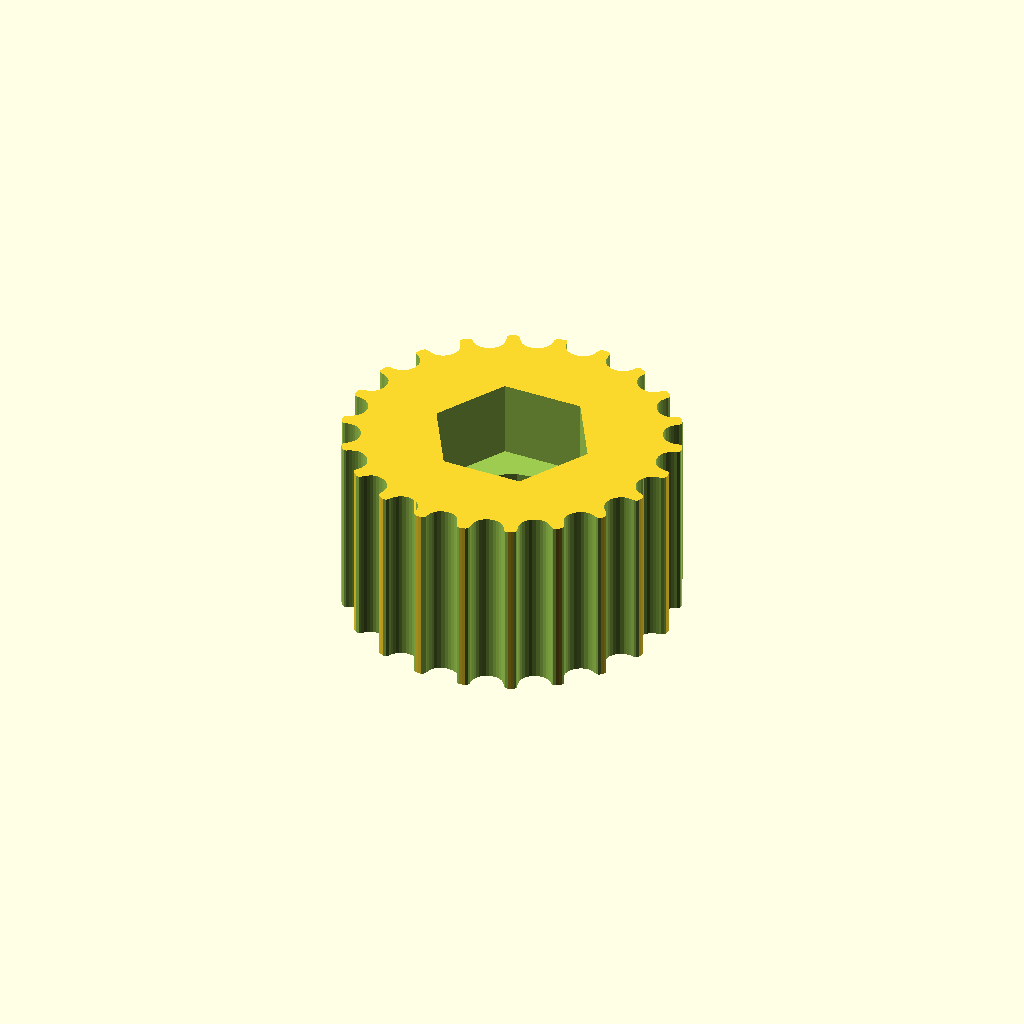
Cell 1 — every parameter at its default value.
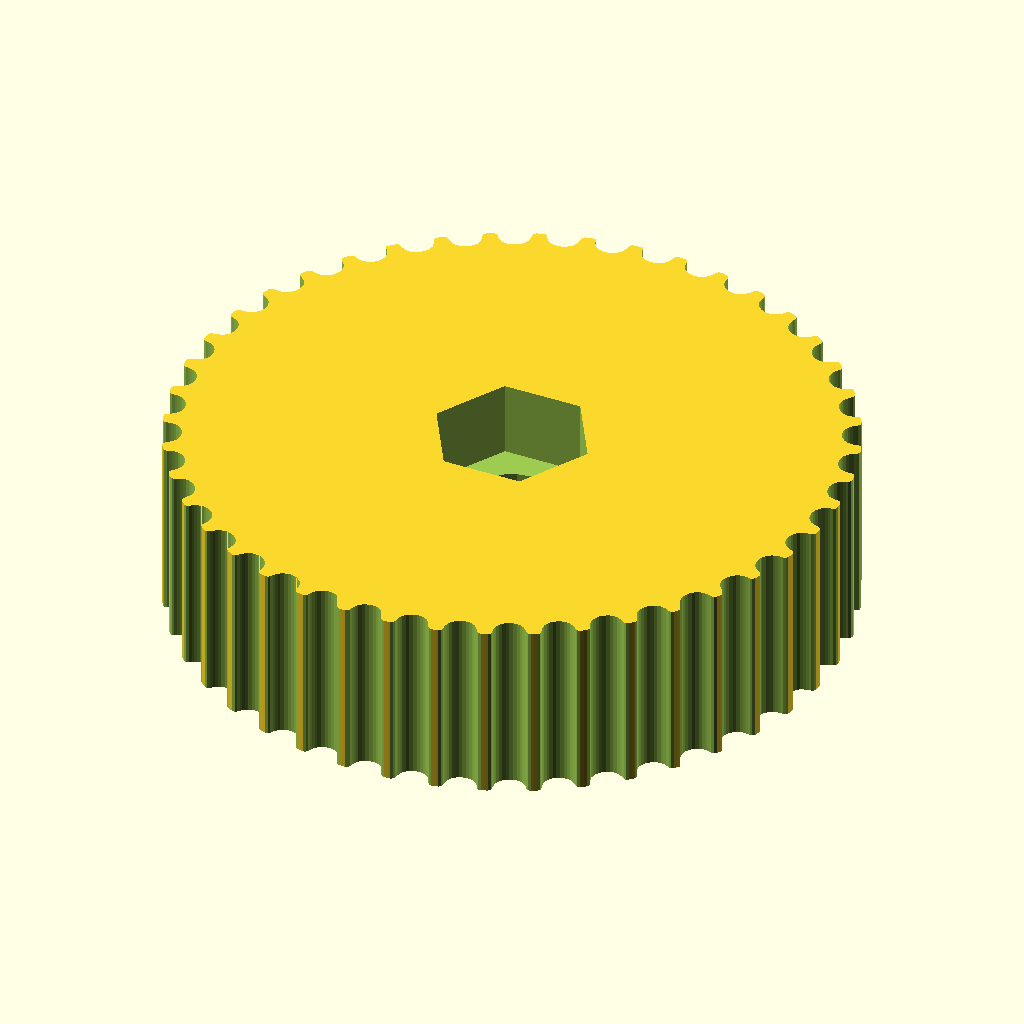
Cell 2: the same model with teeth = 44.
One fixed orthographic camera (rotation 55°, 0°, 25°; colour scheme Cornfield) for every cell.
Source of the model, sibrap/abs/head-part06.scad:
include <config.scad>
// Parametric Pulley with multiple belt profiles
// by droftarts January 2012
// http://www.thingiverse.com/thing:16627

// Based on pulleys by:
// http://www.thingiverse.com/thing:11256 by me!
// https://github.com/prusajr/PrusaMendel by Josef Prusa
// http://www.thingiverse.com/thing:3104 by GilesBathgate
// http://www.thingiverse.com/thing:2079 by nophead

// dxf tooth data from http://oem.cadregister.com/asp/PPOW_Entry.asp?company=915217&elementID=07807803/METRIC/URETH/WV0025/F
// pulley diameter checked and modelled from data at http://www.sdp-si.com/D265/HTML/D265T016.html

// updated by Andrew Answer (http://answe.ru) for SibRap project 2015

/**
 * @name Pulley
 * @category Printed
 * @using 1 x m3 nut, normal or nyloc
 * @using 1 x m3x10 set screw or 1 x m3x8 grub screw
 */


// tuneable constants

teeth = 22;			// Number of teeth, standard Mendel T5 belt = 8, gives Outside Diameter of 11.88mm
profile = 12;		// 1=MXL 2=40DP 3=XL 4=H 5=T2.5 6=T5 7=T10 8=AT5 9=HTD_3mm 10=HTD_5mm 11=HTD_8mm 12=GT2_2mm 13=GT2_3mm 14=GT2_5mm

motor_shaft = 5.2;	// NEMA17 motor shaft exact diameter = 5
m3_dia = 3.2;		// 3mm hole diameter
m3_nut_hex = 1;		// 1 for hex, 0 for square nut
m3_nut_flats = 5.7;	// normal M3 hex nut exact width = 5.5
m3_nut_depth = 2.7;	// normal M3 hex nut exact depth = 2.4, nyloc = 4

retainer = 0;		// Belt retainer above teeth, 0 = No, 1 = Yes
retainer_ht = 1.5;	// height of retainer flange over pulley, standard = 1.5
idler = 0;			// Belt retainer below teeth, 0 = No, 1 = Yes
idler_ht = 1.5;		// height of idler flange over pulley, standard = 1.5

pulley_t_ht = 7.5;	// length of toothed part of pulley, standard = 12
pulley_b_ht = 0;		// pulley base height, standard = 8. Set to same as idler_ht if you want an idler but no pulley.
pulley_b_dia = 0;	// pulley base diameter, standard = 20
no_of_nuts = 1;		// number of captive nuts required, standard = 1
nut_angle = 90;		// angle between nuts, standard = 90
nut_shaft_distance = 1.2;	// distance between inner face of nut and shaft, can be negative.


//	********************************
//	** Scaling tooth for good fit **
//	********************************
/*	To improve fit of belt to pulley, set the following constant. Decrease or increase by 0.1mm at a time. We are modelling the *BELT* tooth here, not the tooth on the pulley. Increasing the number will *decrease* the pulley tooth size. Increasing the tooth width will also scale proportionately the tooth depth, to maintain the shape of the tooth, and increase how far into the pulley the tooth is indented. Can be negative */

additional_tooth_width = 0.2; //mm

//	If you need more tooth depth than this provides, adjust the following constant. However, this will cause the shape of the tooth to change.

additional_tooth_depth = 0; //mm

// calculated constants

nut_elevation = pulley_b_ht/2;
m3_nut_points = 2*((m3_nut_flats/2)/cos(30)); // This is needed for the nut trap

// The following set the pulley diameter for a given number of teeth

MXL_pulley_dia = tooth_spacing (2.032,0.254);
40DP_pulley_dia = tooth_spacing (2.07264,0.1778);
XL_pulley_dia = tooth_spacing (5.08,0.254);
H_pulley_dia = tooth_spacing (9.525,0.381);
T2_5_pulley_dia = tooth_spaceing_curvefit (0.7467,0.796,1.026);
T5_pulley_dia = tooth_spaceing_curvefit (0.6523,1.591,1.064);
T10_pulley_dia = tooth_spacing (10,0.93);
AT5_pulley_dia = tooth_spaceing_curvefit (0.6523,1.591,1.064);
HTD_3mm_pulley_dia = tooth_spacing (3,0.381);
HTD_5mm_pulley_dia = tooth_spacing (5,0.5715);
HTD_8mm_pulley_dia = tooth_spacing (8,0.6858);
GT2_2mm_pulley_dia = tooth_spacing (2,0.254);
GT2_3mm_pulley_dia = tooth_spacing (3,0.381);
GT2_5mm_pulley_dia = tooth_spacing (5,0.5715);

// The following calls the pulley creation part, and passes the pulley diameter and tooth width to that module

module head_part06() {
if ( profile == 1 ) { pulley ( "MXL" , MXL_pulley_dia , 0.508 , 1.321 ); }
if ( profile == 2 ) { pulley ( "40 D.P." , 40DP_pulley_dia , 0.457 , 1.226 ); }
if ( profile == 3 ) { pulley ( "XL" , XL_pulley_dia , 1.27, 3.051 ); }
if ( profile == 4 ) { pulley ( "H" , H_pulley_dia ,1.905 , 5.359 ); }
if ( profile == 5 ) { pulley ( "T2.5" , T2_5_pulley_dia , 0.7 , 1.678 ); }
if ( profile == 6 ) { pulley ( "T5" , T5_pulley_dia , 1.19 , 3.264 ); }
if ( profile == 7 ) { pulley ( "T10" , T10_pulley_dia , 2.5 , 6.13 ); }
if ( profile == 8 ) { pulley ( "AT5" , AT5_pulley_dia , 1.19 , 4.268 ); }
if ( profile == 9 ) { pulley ( "HTD 3mm" , HTD_3mm_pulley_dia , 1.289 , 2.27 ); }
if ( profile == 10 ) { pulley ( "HTD 5mm" , HTD_5mm_pulley_dia , 2.199 , 3.781 ); }
if ( profile == 11 ) { pulley ( "HTD 8mm" , HTD_8mm_pulley_dia , 3.607 , 6.603 ); }
if ( profile == 12 ) { pulley ( "GT2 2mm" , GT2_2mm_pulley_dia , 0.764 , 1.494 ); }
if ( profile == 13 ) { pulley ( "GT2 3mm" , GT2_3mm_pulley_dia , 1.169 , 2.31 ); }
if ( profile == 14 ) { pulley ( "GT2 5mm" , GT2_5mm_pulley_dia , 1.969 , 3.952 ); }
}

// Functions

function tooth_spaceing_curvefit (b,c,d)
	= ((c * pow(teeth,d)) / (b + pow(teeth,d))) * teeth ;

function tooth_spacing(tooth_pitch,pitch_line_offset)
	= (2*((teeth*tooth_pitch)/(3.14159265*2)-pitch_line_offset)) ;

// Main Module

module pulley( belt_type , pulley_OD , tooth_depth , tooth_width )
	{
	//echo (str("Belt type = ",belt_type,"; Number of teeth = ",teeth,"; Pulley Outside Diameter = ",pulley_OD,"mm "));
	tooth_distance_from_centre = sqrt( pow(pulley_OD/2,2) - pow((tooth_width+additional_tooth_width)/2,2));
	tooth_width_scale = (tooth_width + additional_tooth_width ) / tooth_width;
	tooth_depth_scale = ((tooth_depth + additional_tooth_depth ) / tooth_depth) ;


//	************************************************************************
//	*** uncomment the following line if pulley is wider than puller base ***
//	************************************************************************

//	translate ([0,0, pulley_b_ht + pulley_t_ht + retainer_ht ]) rotate ([0,180,0])

	difference()
	 {	 
		union()
		{
			//base
	
			if ( pulley_b_ht < 2 ) { //echo ("CAN'T DRAW PULLEY BASE, HEIGHT LESS THAN 2!!!");
			} else {
				rotate_extrude($fn=pulley_b_dia*2)
				{
						square([pulley_b_dia/2-1,pulley_b_ht]);
						square([pulley_b_dia/2,pulley_b_ht-1]);
						translate([pulley_b_dia/2-1,pulley_b_ht-1]) circle(1);
				}
			}
	
		difference()
			{
			//shaft - diameter is outside diameter of pulley
			
			translate([0,0,pulley_b_ht]) 
			rotate ([0,0,360/(teeth*4)]) 
			cylinder(r=pulley_OD/2,h=pulley_t_ht, $fn=teeth*4);
	
			//teeth - cut out of shaft
		
			for(i=[1:teeth]) 
			rotate([0,0,i*(360/teeth)])
			translate([0,-tooth_distance_from_centre,pulley_b_ht -1]) 
			scale ([ tooth_width_scale , tooth_depth_scale , 1 ]) 
			{
			if ( profile == 1 ) { MXL();}
			if ( profile == 2 ) { 40DP();}
			if ( profile == 3 ) { XL();}
			if ( profile == 4 ) { H();}
			if ( profile == 5 ) { T2_5();}
			if ( profile == 6 ) { T5();}
			if ( profile == 7 ) { T10();}
			if ( profile == 8 ) { AT5();}
			if ( profile == 9 ) { HTD_3mm();}
			if ( profile == 10 ) { HTD_5mm();}
			if ( profile == 11 ) { HTD_8mm();}
			if ( profile == 12 ) { GT2_2mm();}
			if ( profile == 13 ) { GT2_3mm();}
			if ( profile == 14 ) { GT2_5mm();}
			}

			}
			
		//belt retainer / idler
		if ( retainer > 0 ) {translate ([0,0, pulley_b_ht + pulley_t_ht ]) 
		rotate_extrude($fn=teeth*4)  
		polygon([[0,0],[pulley_OD/2,0],[pulley_OD/2 + retainer_ht , retainer_ht],[0 , retainer_ht],[0,0]]);}
		
		if ( idler > 0 ) {translate ([0,0, pulley_b_ht - idler_ht ]) 
		rotate_extrude($fn=teeth*4)  
		polygon([[0,0],[pulley_OD/2 + idler_ht,0],[pulley_OD/2 , idler_ht],[0 , idler_ht],[0,0]]);}
	
		}
	   
// hole for motor shaft
//		translate([0,0,-1])cylinder(r=motor_shaft/2,h=pulley_b_ht + pulley_t_ht + retainer_ht + 2,$fn=motor_shaft*4);
// отверстие под винт
translate([0,0,-1]) rotate([0,0,0])cylinder(r=3.4/2,h=20,$fn=20);
// отверстие под гайку
translate([0,0,pulley_t_ht-3.17+0.05]) rotate([0,0,0])cylinder(r=6.55/2,h=3.17,$fn=6);
				
		//captive nut and grub screw holes
	
		if ( pulley_b_ht < m3_nut_flats ) { //echo ("CAN'T DRAW CAPTIVE NUTS, HEIGHT LESS THAN NUT DIAMETER!!!");
		} else {
		if ( (pulley_b_dia - motor_shaft)/2 < m3_nut_depth + 3 ) { //echo ("CAN'T DRAW CAPTIVE NUTS, DIAMETER TOO SMALL FOR NUT DEPTH!!!");
		} else {
	
			for(j=[1:no_of_nuts]) rotate([0,0,j*nut_angle])
			translate([0,0,nut_elevation])rotate([90,0,0])
	
			union()
			{
				//entrance
				translate([0,-pulley_b_ht/4-0.5,motor_shaft/2+m3_nut_depth/2+nut_shaft_distance]) cube([m3_nut_flats,pulley_b_ht/2+1,m3_nut_depth],center=true);
	
				//nut
				if ( m3_nut_hex > 0 )
					{
						// hex nut
						translate([0,0.25,motor_shaft/2+m3_nut_depth/2+nut_shaft_distance]) rotate([0,0,30]) cylinder(r=m3_nut_points/2,h=m3_nut_depth,center=true,$fn=6);
					} else {
						// square nut
						translate([0,0.25,motor_shaft/2+m3_nut_depth/2+nut_shaft_distance]) cube([m3_nut_flats,m3_nut_flats,m3_nut_depth],center=true);
					}
	
				//grub screw hole
				rotate([0,0,22.5])cylinder(r=m3_dia/2,h=pulley_b_dia/2+1,$fn=8);
			}
		}}
	 }
	   
	}


// Tooth profile modules

module MXL()
	{
	linear_extrude(height=pulley_t_ht+2) polygon([[-0.660421,-0.5],[-0.660421,0],[-0.621898,0.006033],[-0.587714,0.023037],[-0.560056,0.049424],[-0.541182,0.083609],[-0.417357,0.424392],[-0.398413,0.458752],[-0.370649,0.48514],[-0.336324,0.502074],[-0.297744,0.508035],[0.297744,0.508035],[0.336268,0.502074],[0.370452,0.48514],[0.39811,0.458752],[0.416983,0.424392],[0.540808,0.083609],[0.559752,0.049424],[0.587516,0.023037],[0.621841,0.006033],[0.660421,0],[0.660421,-0.5]]);
	}

module 40DP()
	{
	linear_extrude(height=pulley_t_ht+2) polygon([[-0.612775,-0.5],[-0.612775,0],[-0.574719,0.010187],[-0.546453,0.0381],[-0.355953,0.3683],[-0.327604,0.405408],[-0.291086,0.433388],[-0.248548,0.451049],[-0.202142,0.4572],[0.202494,0.4572],[0.248653,0.451049],[0.291042,0.433388],[0.327609,0.405408],[0.356306,0.3683],[0.546806,0.0381],[0.574499,0.010187],[0.612775,0],[0.612775,-0.5]]);
	}

module XL()
	{
	linear_extrude(height=pulley_t_ht+2) polygon([[-1.525411,-1],[-1.525411,0],[-1.41777,0.015495],[-1.320712,0.059664],[-1.239661,0.129034],[-1.180042,0.220133],[-0.793044,1.050219],[-0.733574,1.141021],[-0.652507,1.210425],[-0.555366,1.254759],[-0.447675,1.270353],[0.447675,1.270353],[0.555366,1.254759],[0.652507,1.210425],[0.733574,1.141021],[0.793044,1.050219],[1.180042,0.220133],[1.239711,0.129034],[1.320844,0.059664],[1.417919,0.015495],[1.525411,0],[1.525411,-1]]);
	}

module H()
	{
	linear_extrude(height=pulley_t_ht+2) polygon([[-2.6797,-1],[-2.6797,0],[-2.600907,0.006138],[-2.525342,0.024024],[-2.45412,0.052881],[-2.388351,0.091909],[-2.329145,0.140328],[-2.277614,0.197358],[-2.234875,0.262205],[-2.202032,0.334091],[-1.75224,1.57093],[-1.719538,1.642815],[-1.676883,1.707663],[-1.62542,1.764693],[-1.566256,1.813112],[-1.500512,1.85214],[-1.4293,1.880997],[-1.353742,1.898883],[-1.274949,1.905021],[1.275281,1.905021],[1.354056,1.898883],[1.429576,1.880997],[1.500731,1.85214],[1.566411,1.813112],[1.625508,1.764693],[1.676919,1.707663],[1.719531,1.642815],[1.752233,1.57093],[2.20273,0.334091],[2.235433,0.262205],[2.278045,0.197358],[2.329455,0.140328],[2.388553,0.091909],[2.454233,0.052881],[2.525384,0.024024],[2.600904,0.006138],[2.6797,0],[2.6797,-1]]);
	}

module T2_5()
	{
	linear_extrude(height=pulley_t_ht+2) polygon([[-0.839258,-0.5],[-0.839258,0],[-0.770246,0.021652],[-0.726369,0.079022],[-0.529167,0.620889],[-0.485025,0.67826],[-0.416278,0.699911],[0.416278,0.699911],[0.484849,0.67826],[0.528814,0.620889],[0.726369,0.079022],[0.770114,0.021652],[0.839258,0],[0.839258,-0.5]]);
	}

module T5()
	{
	linear_extrude(height=pulley_t_ht+2) polygon([[-1.632126,-0.5],[-1.632126,0],[-1.568549,0.004939],[-1.507539,0.019367],[-1.450023,0.042686],[-1.396912,0.074224],[-1.349125,0.113379],[-1.307581,0.159508],[-1.273186,0.211991],[-1.246868,0.270192],[-1.009802,0.920362],[-0.983414,0.978433],[-0.949018,1.030788],[-0.907524,1.076798],[-0.859829,1.115847],[-0.80682,1.147314],[-0.749402,1.170562],[-0.688471,1.184956],[-0.624921,1.189895],[0.624971,1.189895],[0.688622,1.184956],[0.749607,1.170562],[0.807043,1.147314],[0.860055,1.115847],[0.907754,1.076798],[0.949269,1.030788],[0.9837,0.978433],[1.010193,0.920362],[1.246907,0.270192],[1.273295,0.211991],[1.307726,0.159508],[1.349276,0.113379],[1.397039,0.074224],[1.450111,0.042686],[1.507589,0.019367],[1.568563,0.004939],[1.632126,0],[1.632126,-0.5]]);
	}

module T10()
	{
	linear_extrude(height=pulley_t_ht+2) polygon([[-3.06511,-1],[-3.06511,0],[-2.971998,0.007239],[-2.882718,0.028344],[-2.79859,0.062396],[-2.720931,0.108479],[-2.651061,0.165675],[-2.590298,0.233065],[-2.539962,0.309732],[-2.501371,0.394759],[-1.879071,2.105025],[-1.840363,2.190052],[-1.789939,2.266719],[-1.729114,2.334109],[-1.659202,2.391304],[-1.581518,2.437387],[-1.497376,2.47144],[-1.408092,2.492545],[-1.314979,2.499784],[1.314979,2.499784],[1.408091,2.492545],[1.497371,2.47144],[1.581499,2.437387],[1.659158,2.391304],[1.729028,2.334109],[1.789791,2.266719],[1.840127,2.190052],[1.878718,2.105025],[2.501018,0.394759],[2.539726,0.309732],[2.59015,0.233065],[2.650975,0.165675],[2.720887,0.108479],[2.798571,0.062396],[2.882713,0.028344],[2.971997,0.007239],[3.06511,0],[3.06511,-1]]);
	}

module AT5()
	{
	linear_extrude(height=pulley_t_ht+2) polygon([[-2.134129,-0.75],[-2.134129,0],[-2.058023,0.005488],[-1.984595,0.021547],[-1.914806,0.047569],[-1.849614,0.082947],[-1.789978,0.127073],[-1.736857,0.179338],[-1.691211,0.239136],[-1.653999,0.305859],[-1.349199,0.959203],[-1.286933,1.054635],[-1.201914,1.127346],[-1.099961,1.173664],[-0.986896,1.18992],[0.986543,1.18992],[1.099614,1.173664],[1.201605,1.127346],[1.286729,1.054635],[1.349199,0.959203],[1.653646,0.305859],[1.690859,0.239136],[1.73651,0.179338],[1.789644,0.127073],[1.849305,0.082947],[1.914539,0.047569],[1.984392,0.021547],[2.057906,0.005488],[2.134129,0],[2.134129,-0.75]]);
	}

module HTD_3mm()
	{
	linear_extrude(height=pulley_t_ht+2) polygon([[-1.135062,-0.5],[-1.135062,0],[-1.048323,0.015484],[-0.974284,0.058517],[-0.919162,0.123974],[-0.889176,0.206728],[-0.81721,0.579614],[-0.800806,0.653232],[-0.778384,0.72416],[-0.750244,0.792137],[-0.716685,0.856903],[-0.678005,0.918199],[-0.634505,0.975764],[-0.586483,1.029338],[-0.534238,1.078662],[-0.47807,1.123476],[-0.418278,1.16352],[-0.355162,1.198533],[-0.289019,1.228257],[-0.22015,1.25243],[-0.148854,1.270793],[-0.07543,1.283087],[-0.000176,1.28905],[0.075081,1.283145],[0.148515,1.270895],[0.219827,1.252561],[0.288716,1.228406],[0.354879,1.19869],[0.418018,1.163675],[0.477831,1.123623],[0.534017,1.078795],[0.586276,1.029452],[0.634307,0.975857],[0.677809,0.91827],[0.716481,0.856953],[0.750022,0.792167],[0.778133,0.724174],[0.800511,0.653236],[0.816857,0.579614],[0.888471,0.206728],[0.919014,0.123974],[0.974328,0.058517],[1.048362,0.015484],[1.135062,0],[1.135062,-0.5]]);
	}

module HTD_5mm()
	{
	linear_extrude(height=pulley_t_ht+2) polygon([[-1.89036,-0.75],[-1.89036,0],[-1.741168,0.02669],[-1.61387,0.100806],[-1.518984,0.21342],[-1.467026,0.3556],[-1.427162,0.960967],[-1.398568,1.089602],[-1.359437,1.213531],[-1.310296,1.332296],[-1.251672,1.445441],[-1.184092,1.552509],[-1.108081,1.653042],[-1.024167,1.746585],[-0.932877,1.832681],[-0.834736,1.910872],[-0.730271,1.980701],[-0.62001,2.041713],[-0.504478,2.09345],[-0.384202,2.135455],[-0.259708,2.167271],[-0.131524,2.188443],[-0.000176,2.198511],[0.131296,2.188504],[0.259588,2.167387],[0.384174,2.135616],[0.504527,2.093648],[0.620123,2.04194],[0.730433,1.980949],[0.834934,1.911132],[0.933097,1.832945],[1.024398,1.746846],[1.108311,1.653291],[1.184308,1.552736],[1.251865,1.445639],[1.310455,1.332457],[1.359552,1.213647],[1.39863,1.089664],[1.427162,0.960967],[1.467026,0.3556],[1.518984,0.21342],[1.61387,0.100806],[1.741168,0.02669],[1.89036,0],[1.89036,-0.75]]);
	}

module HTD_8mm()
	{
	linear_extrude(height=pulley_t_ht+2) polygon([[-3.301471,-1],[-3.301471,0],[-3.16611,0.012093],[-3.038062,0.047068],[-2.919646,0.10297],[-2.813182,0.177844],[-2.720989,0.269734],[-2.645387,0.376684],[-2.588694,0.496739],[-2.553229,0.627944],[-2.460801,1.470025],[-2.411413,1.691917],[-2.343887,1.905691],[-2.259126,2.110563],[-2.158035,2.30575],[-2.041518,2.490467],[-1.910478,2.66393],[-1.76582,2.825356],[-1.608446,2.973961],[-1.439261,3.10896],[-1.259169,3.22957],[-1.069074,3.335006],[-0.869878,3.424485],[-0.662487,3.497224],[-0.447804,3.552437],[-0.226732,3.589341],[-0.000176,3.607153],[0.226511,3.589461],[0.447712,3.552654],[0.66252,3.497516],[0.870027,3.424833],[1.069329,3.33539],[1.259517,3.229973],[1.439687,3.109367],[1.608931,2.974358],[1.766344,2.825731],[1.911018,2.664271],[2.042047,2.490765],[2.158526,2.305998],[2.259547,2.110755],[2.344204,1.905821],[2.411591,1.691983],[2.460801,1.470025],[2.553229,0.627944],[2.588592,0.496739],[2.645238,0.376684],[2.720834,0.269734],[2.81305,0.177844],[2.919553,0.10297],[3.038012,0.047068],[3.166095,0.012093],[3.301471,0],[3.301471,-1]]);
	}

module GT2_2mm()
	{
	linear_extrude(height=pulley_t_ht+2) polygon([[0.747183,-0.5],[0.747183,0],[0.647876,0.037218],[0.598311,0.130528],[0.578556,0.238423],[0.547158,0.343077],[0.504649,0.443762],[0.451556,0.53975],[0.358229,0.636924],[0.2484,0.707276],[0.127259,0.750044],[0,0.76447],[-0.127259,0.750044],[-0.2484,0.707276],[-0.358229,0.636924],[-0.451556,0.53975],[-0.504797,0.443762],[-0.547291,0.343077],[-0.578605,0.238423],[-0.598311,0.130528],[-0.648009,0.037218],[-0.747183,0],[-0.747183,-0.5]]);
	}

module GT2_3mm()
	{
	linear_extrude(height=pulley_t_ht+2) polygon([[-1.155171,-0.5],[-1.155171,0],[-1.065317,0.016448],[-0.989057,0.062001],[-0.93297,0.130969],[-0.90364,0.217664],[-0.863705,0.408181],[-0.800056,0.591388],[-0.713587,0.765004],[-0.60519,0.926747],[-0.469751,1.032548],[-0.320719,1.108119],[-0.162625,1.153462],[0,1.168577],[0.162625,1.153462],[0.320719,1.108119],[0.469751,1.032548],[0.60519,0.926747],[0.713587,0.765004],[0.800056,0.591388],[0.863705,0.408181],[0.90364,0.217664],[0.932921,0.130969],[0.988924,0.062001],[1.065168,0.016448],[1.155171,0],[1.155171,-0.5]]);
	}

module GT2_5mm()
	{
	linear_extrude(height=pulley_t_ht+2) polygon([[-1.975908,-0.75],[-1.975908,0],[-1.797959,0.03212],[-1.646634,0.121224],[-1.534534,0.256431],[-1.474258,0.426861],[-1.446911,0.570808],[-1.411774,0.712722],[-1.368964,0.852287],[-1.318597,0.989189],[-1.260788,1.123115],[-1.195654,1.25375],[-1.12331,1.380781],[-1.043869,1.503892],[-0.935264,1.612278],[-0.817959,1.706414],[-0.693181,1.786237],[-0.562151,1.851687],[-0.426095,1.9027],[-0.286235,1.939214],[-0.143795,1.961168],[0,1.9685],[0.143796,1.961168],[0.286235,1.939214],[0.426095,1.9027],[0.562151,1.851687],[0.693181,1.786237],[0.817959,1.706414],[0.935263,1.612278],[1.043869,1.503892],[1.123207,1.380781],[1.195509,1.25375],[1.26065,1.123115],[1.318507,0.989189],[1.368956,0.852287],[1.411872,0.712722],[1.447132,0.570808],[1.474611,0.426861],[1.534583,0.256431],[1.646678,0.121223],[1.798064,0.03212],[1.975908,0],[1.975908,-0.75]]);
	}

head_part06();
Parameter table extracted from the source (name, type, default, range or options):
teeth: number, default 22
profile: number, default 12
motor_shaft: number, default 5.2
m3_dia: number, default 3.2
m3_nut_hex: number, default 1
m3_nut_flats: number, default 5.7
m3_nut_depth: number, default 2.7
retainer: number, default 0
retainer_ht: number, default 1.5
idler: number, default 0
idler_ht: number, default 1.5
pulley_t_ht: number, default 7.5
pulley_b_ht: number, default 0
pulley_b_dia: number, default 0
no_of_nuts: number, default 1
nut_angle: number, default 90
nut_shaft_distance: number, default 1.2
additional_tooth_width: number, default 0.2
additional_tooth_depth: number, default 0
